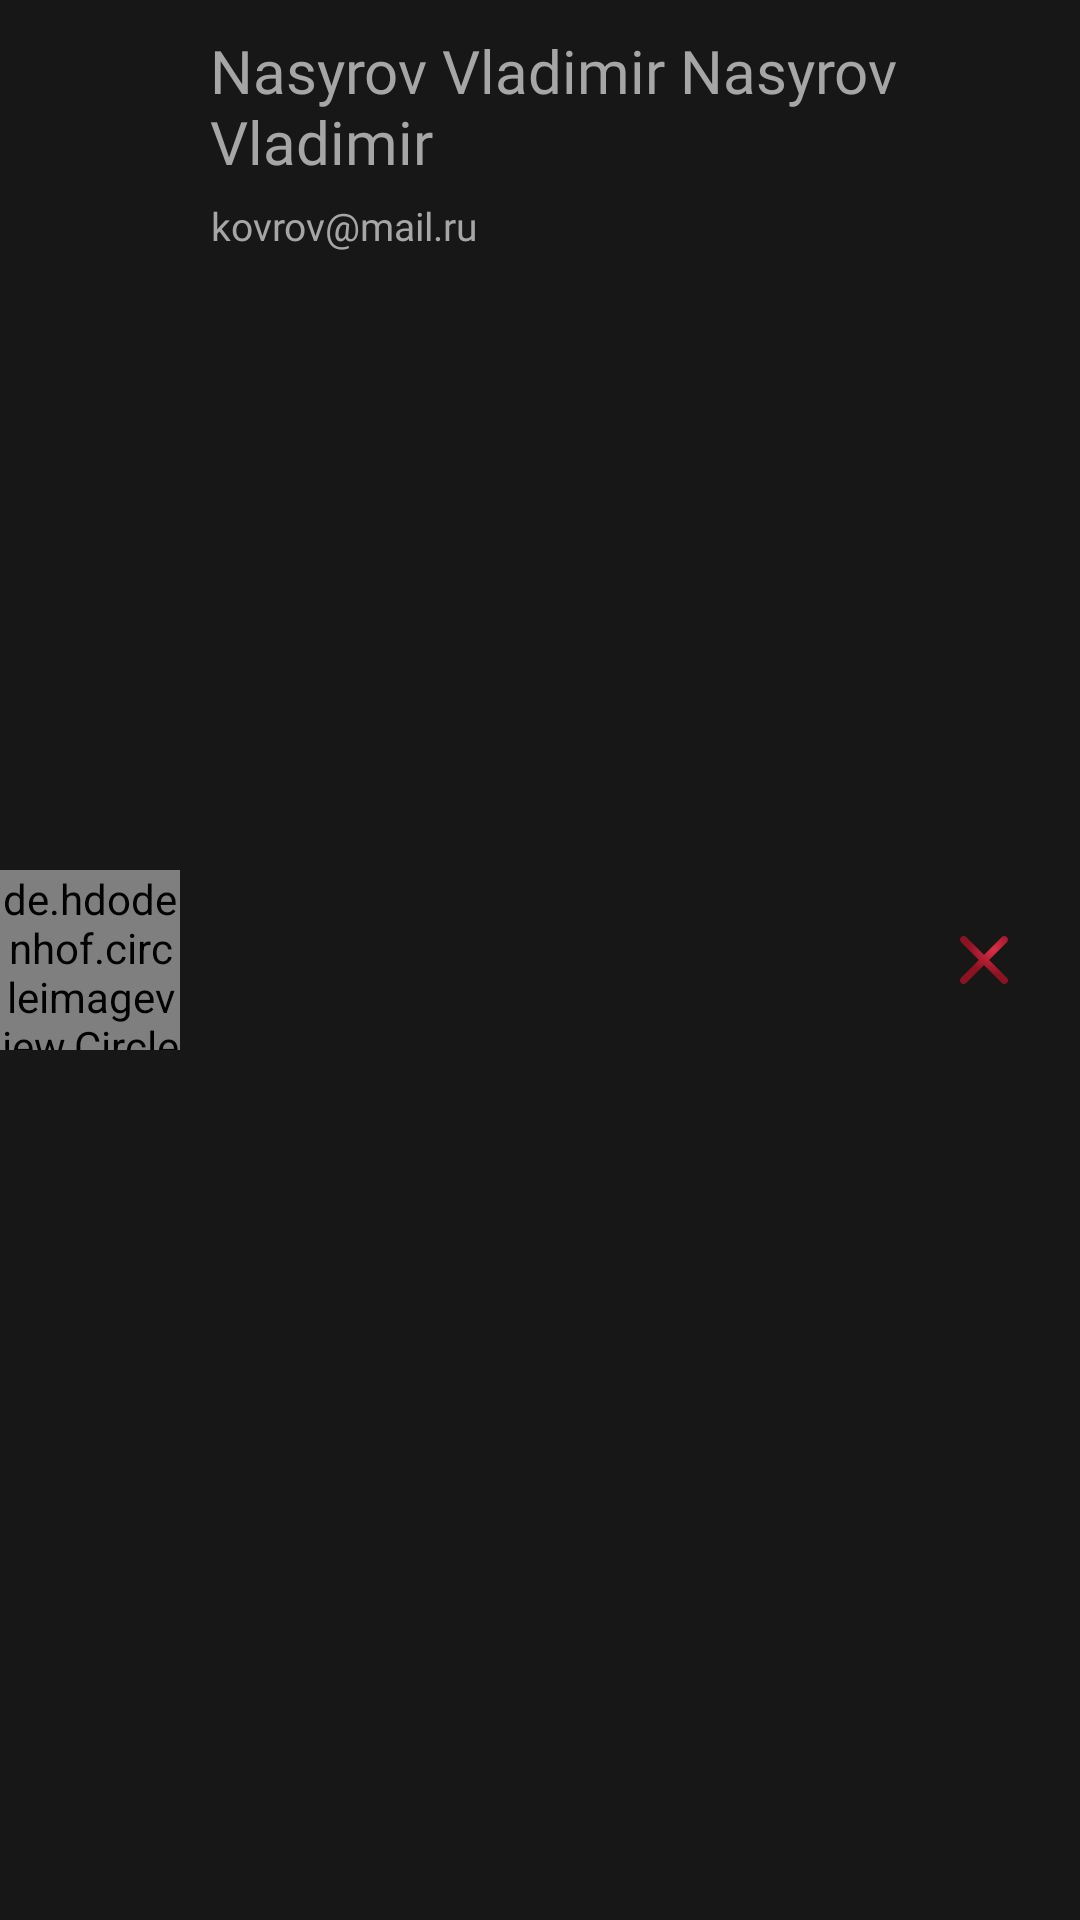

This screen was rendered from an Android layout file. Write that file and the resources it references.
<!-- AndroidManifest.xml: application theme Theme.GeoBuddies -->
<!-- res/layout/friends_screen_item.xml -->
<?xml version="1.0" encoding="utf-8"?>
<androidx.constraintlayout.widget.ConstraintLayout xmlns:android="http://schemas.android.com/apk/res/android"
    xmlns:app="http://schemas.android.com/apk/res-auto"
    android:layout_width="match_parent"
    android:layout_height="wrap_content"

    android:layout_marginTop="20dp"
    android:background="@color/fragment_backround_dark_theme"
    android:orientation="vertical">

    <de.hdodenhof.circleimageview.CircleImageView
        android:id="@+id/friend_profile_image"
        android:layout_width="60dp"
        android:layout_height="60dp"
        android:src="@drawable/ic_default_profile_image"
        app:civ_circle_background_color="@color/default_profile_background_dark_theme"
        app:layout_constraintBottom_toBottomOf="parent"
        app:layout_constraintStart_toStartOf="parent"
        app:layout_constraintTop_toTopOf="parent" />

    <TextView
        android:id="@+id/friend_user_name"
        style="@style/InviteUserNameTextDarkMode"
        android:layout_width="230dp"
        android:layout_height="wrap_content"
        android:layout_marginStart="10dp"
        android:layout_marginTop="10dp"
        android:gravity="top"
        android:text="Nasyrov Vladimir Nasyrov Vladimir"
        app:layout_constraintStart_toEndOf="@+id/friend_profile_image"
        app:layout_constraintTop_toTopOf="parent" />

    <TextView
        android:id="@+id/friend_user_email"
        style="@style/InviteUserEmailTextDarkMode"
        android:layout_width="wrap_content"
        android:layout_height="wrap_content"
        android:layout_marginBottom="10dp"
        android:gravity="center|top"
        android:text="kovrov@mail.ru"
        android:textSize="13sp"
        app:layout_constraintBottom_toBottomOf="parent"
        app:layout_constraintEnd_toEndOf="parent"
        app:layout_constraintHorizontal_bias="0.0"
        app:layout_constraintStart_toStartOf="@+id/friend_user_name"
        app:layout_constraintTop_toBottomOf="@+id/friend_user_name"
        app:layout_constraintVertical_bias="0.01" />

    <ImageView
        android:id="@+id/friend_cross_icon"
        android:layout_width="wrap_content"
        android:layout_height="wrap_content"
        android:layout_marginEnd="20dp"
        app:layout_constraintBottom_toBottomOf="parent"
        app:layout_constraintEnd_toEndOf="parent"
        app:layout_constraintTop_toTopOf="parent"
        app:srcCompat="@drawable/ic_cross" />

</androidx.constraintlayout.widget.ConstraintLayout>
<!-- resources referenced by this layout -->
<resources>
  <color name="default_profile_background_dark_theme">#EAEAEA</color>
  <color name="fragment_backround_dark_theme">#171717</color>
  <!-- drawable ic_cross (drawable) -->
  <vector xmlns:android="http://schemas.android.com/apk/res/android"
      xmlns:aapt="http://schemas.android.com/aapt"
      android:width="24dp"
      android:height="24dp"
      android:viewportWidth="24"
      android:viewportHeight="24">
    <path
        android:pathData="M13.719,11.993L19.645,6.067C19.866,5.839 19.988,5.533 19.985,5.215C19.982,4.898 19.855,4.594 19.631,4.37C19.406,4.145 19.102,4.018 18.785,4.015C18.467,4.012 18.161,4.134 17.933,4.355L12.007,10.281L6.081,4.355C5.969,4.242 5.836,4.153 5.689,4.092C5.542,4.031 5.384,4 5.225,4C5.066,4 4.909,4.031 4.762,4.092C4.615,4.153 4.482,4.242 4.369,4.355C4.257,4.467 4.167,4.601 4.107,4.748C4.046,4.895 4.014,5.052 4.014,5.211C4.014,5.37 4.046,5.528 4.107,5.674C4.167,5.821 4.257,5.955 4.369,6.067L10.295,11.993L4.356,17.933C4.186,18.102 4.07,18.318 4.023,18.553C3.977,18.788 4,19.032 4.092,19.253C4.184,19.475 4.339,19.664 4.539,19.797C4.738,19.93 4.972,20 5.212,20C5.522,20 5.832,19.882 6.068,19.645L12.007,13.705L17.933,19.631C18.045,19.744 18.179,19.833 18.326,19.894C18.473,19.955 18.63,19.986 18.789,19.986C19.029,19.986 19.263,19.915 19.462,19.782C19.661,19.649 19.816,19.46 19.908,19.239C19.999,19.017 20.023,18.774 19.977,18.539C19.93,18.304 19.815,18.088 19.646,17.919L13.719,11.993Z">
      <aapt:attr name="android:fillColor">
        <gradient 
            android:centerX="15.06"
            android:centerY="8.505"
            android:gradientRadius="8.631"
            android:type="radial">
          <item android:offset="0" android:color="#FFDD2E44"/>
          <item android:offset="1" android:color="#FF8A1221"/>
        </gradient>
      </aapt:attr>
    </path>
  </vector>
  <!-- drawable ic_default_profile_image (drawable) -->
  <vector xmlns:android="http://schemas.android.com/apk/res/android"
      android:width="65dp"
      android:height="65dp"
      android:viewportWidth="65"
      android:viewportHeight="65">
    <path
        android:pathData="M33,10C27.479,10 23,14.319 23,19.643C23,24.966 27.479,29.286 33,29.286C38.521,29.286 43,24.966 43,19.643C43,14.319 38.521,10 33,10ZM28,32.5C19.693,32.5 13,38.954 13,46.964V48.571C13,52.137 15.969,55 19.667,55H46.333C50.031,55 53,52.137 53,48.571V46.964C53,38.954 46.307,32.5 38,32.5H28Z"
        android:fillColor="#2E3436"/>
  </vector>
  <style name="InviteUserEmailTextDarkMode">
          <item name="android:textSize">10sp</item>
          <item name="android:textColor">@color/field_text_color_dark_theme</item>
          <item name="android:fontFamily">@font/tilda_sans_light</item>
      </style>
  <style name="InviteUserNameTextDarkMode">
          <item name="android:textSize">20sp</item>
          <item name="android:textColor">@color/field_text_color_dark_theme</item>
          <item name="android:fontFamily">@font/tilda_sans_light</item>
      </style>
  <style name="Theme.GeoBuddies" parent="Base.Theme.GeoBuddies" />
  <color name="field_text_color_dark_theme">#A6A6A6</color>
  <style name="Base.Theme.GeoBuddies" parent="Theme.Material3.DayNight.NoActionBar">
          
          
      </style>
</resources>
